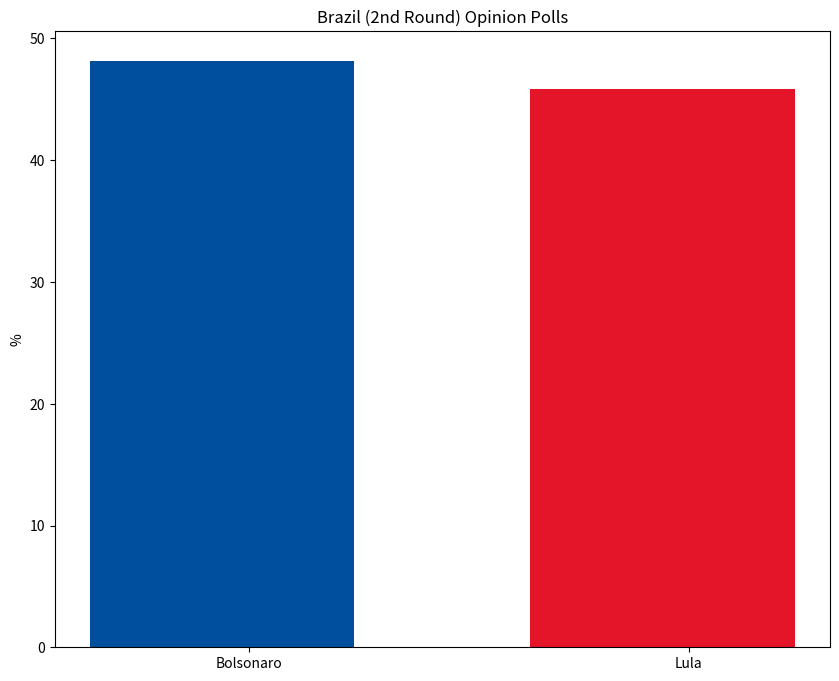

The matplotlib source for this figure: (Note: this script raises an exception after producing the figure.)
import matplotlib.pyplot as plt
import numpy as np

parties = ['Bolsonaro', 'Lula']
polling_2026 = [48.18, 45.86]
results_2026 = [0.10, 0.10]

poll_colors = ['#004f9f', '#e51529']
results_colors = ['#4c83bb', '#ec5b69']

x = np.arange(len(parties))
width = 0.6

fig, ax = plt.subplots(figsize=(10, 8))
ax.bar(x - width/10, polling_2026, width=width, color=poll_colors, label='October 2026 Polling')

ax.set_ylabel('%')
ax.set_xticks(x)
ax.set_xticklabels(parties)
ax.set_title('Brazil (2nd Round) Opinion Polls')

plt.savefig('America/SouthAmerica/Brazil (2nd Round) Opinion Polls.png', dpi=300, bbox_inches='tight')
plt.show()
